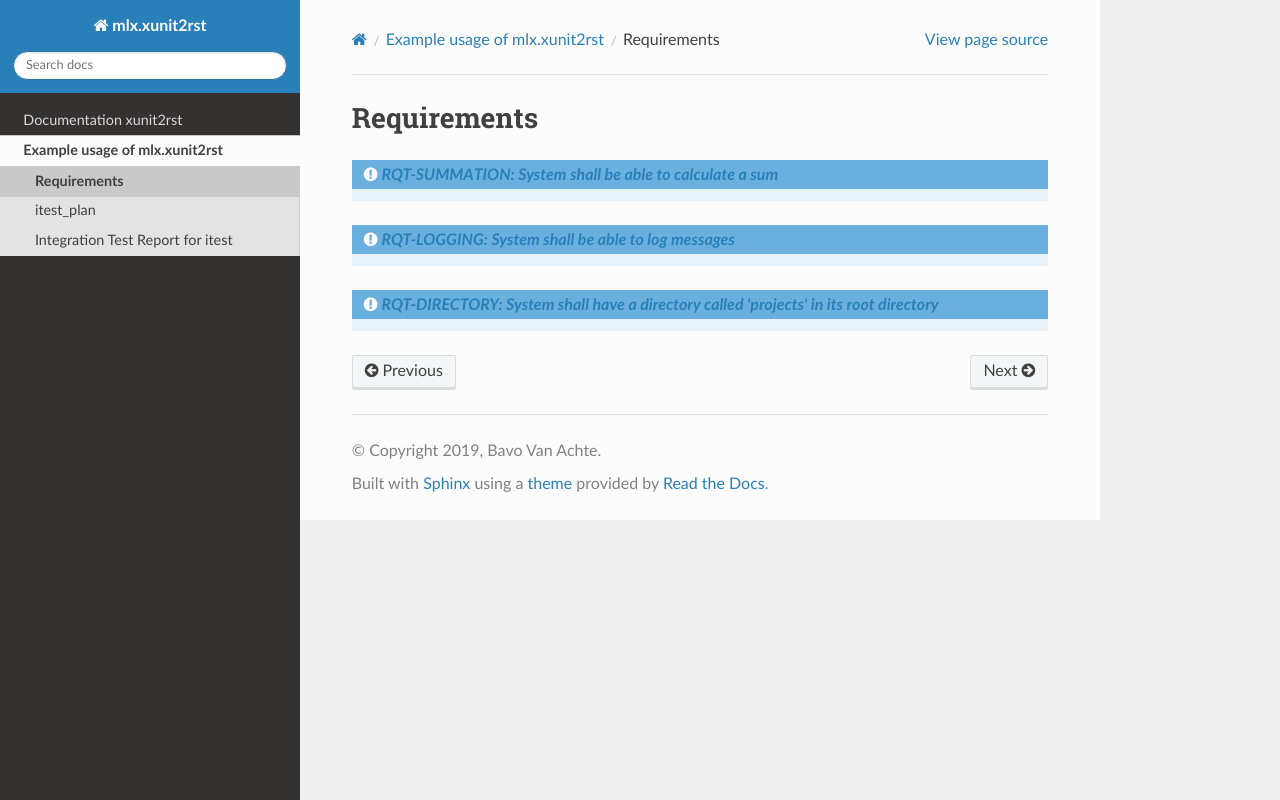

repository: melexis/xunit2rst · page: requirements.html · generator: sphinx

============
Requirements
============

.. item:: RQT-SUMMATION System shall be able to calculate a sum

.. item:: RQT-LOGGING System shall be able to log messages

.. item:: RQT-DIRECTORY System shall have a directory called 'projects' in its root directory
